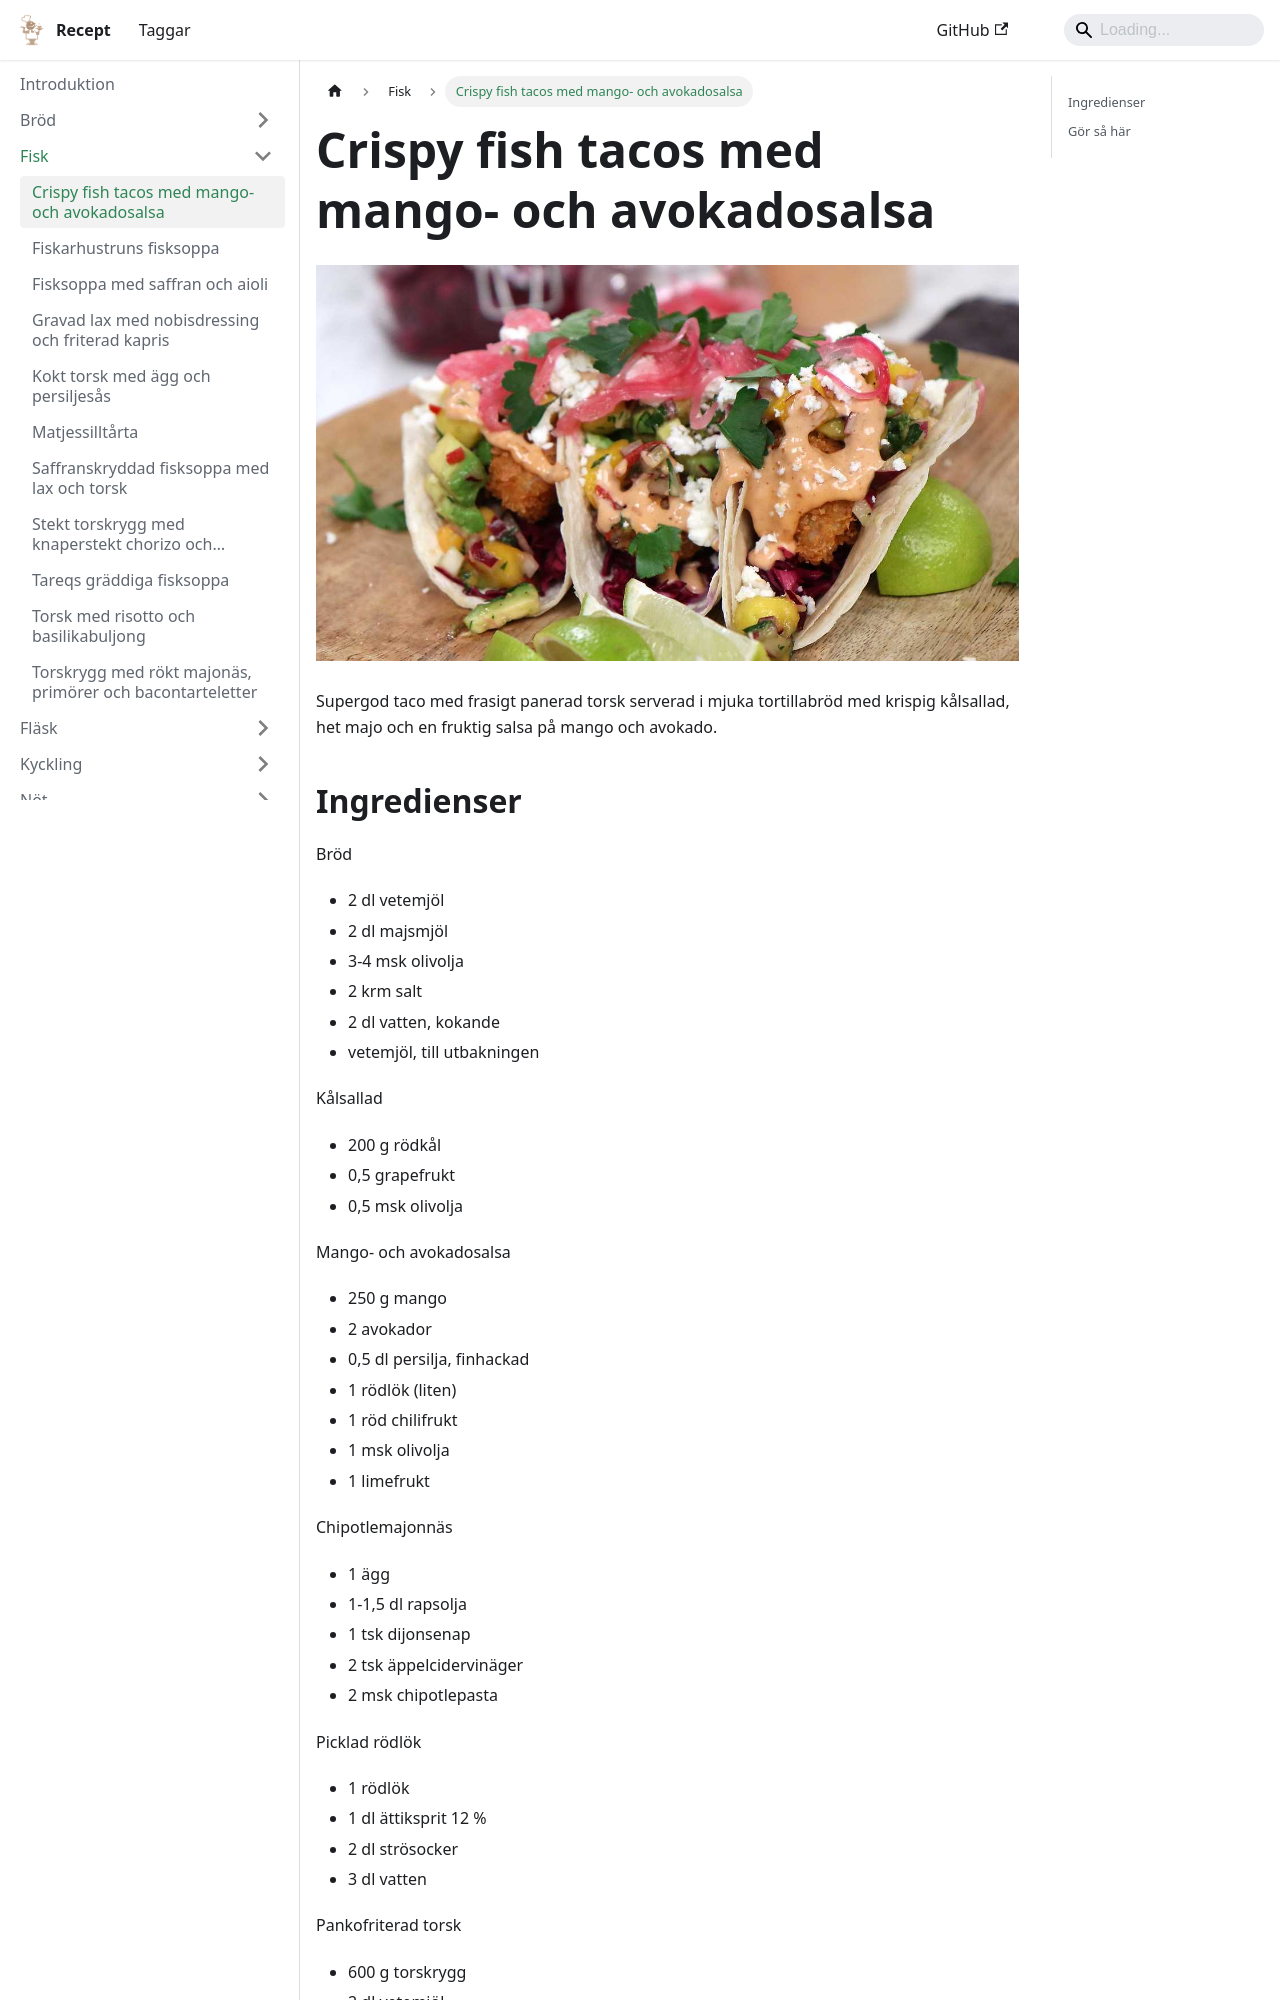

repository: FantasticFiasco/recipes · page: fisk/fish-tacos/index.html · generator: docusaurus

---
tags:
    - middag
---
# Crispy fish tacos med mango- och avokadosalsa

![image](./fish-tacos.jpg)

Supergod taco med frasigt panerad torsk serverad i mjuka tortillabröd med krispig kålsallad, het majo och en fruktig salsa på mango och avokado.

## Ingredienser

Bröd

- 2 dl vetemjöl
- 2 dl majsmjöl
- 3-4 msk olivolja
- 2 krm salt
- 2 dl vatten, kokande
- vetemjöl, till utbakningen

Kålsallad

- 200 g rödkål
- 0,5 grapefrukt
- 0,5 msk olivolja

Mango- och avokadosalsa

- 250 g mango
- 2 avokador
- 0,5 dl persilja, finhackad
- 1 rödlök (liten)
- 1 röd chilifrukt
- 1 msk olivolja
- 1 limefrukt

Chipotlemajonnäs

- 1 ägg
- 1-1,5 dl rapsolja
- 1 tsk dijonsenap
- 2 tsk äppelcidervinäger
- 2 msk chipotlepasta

Picklad rödlök

- 1 rödlök
- 1 dl ättiksprit 12 %
- 2 dl strösocker
- 3 dl vatten

Pankofriterad torsk

- 600 g torskrygg
- 2 dl vetemjöl
- 2 msk cayennepeppar
- 2 dl pankoströbröd (asiatiskt ströbröd)
- 2 ägg
- 1 l frityrolja
- salt
- svartpeppar

Garnering

- rädisa
- persilja
- fetaost
